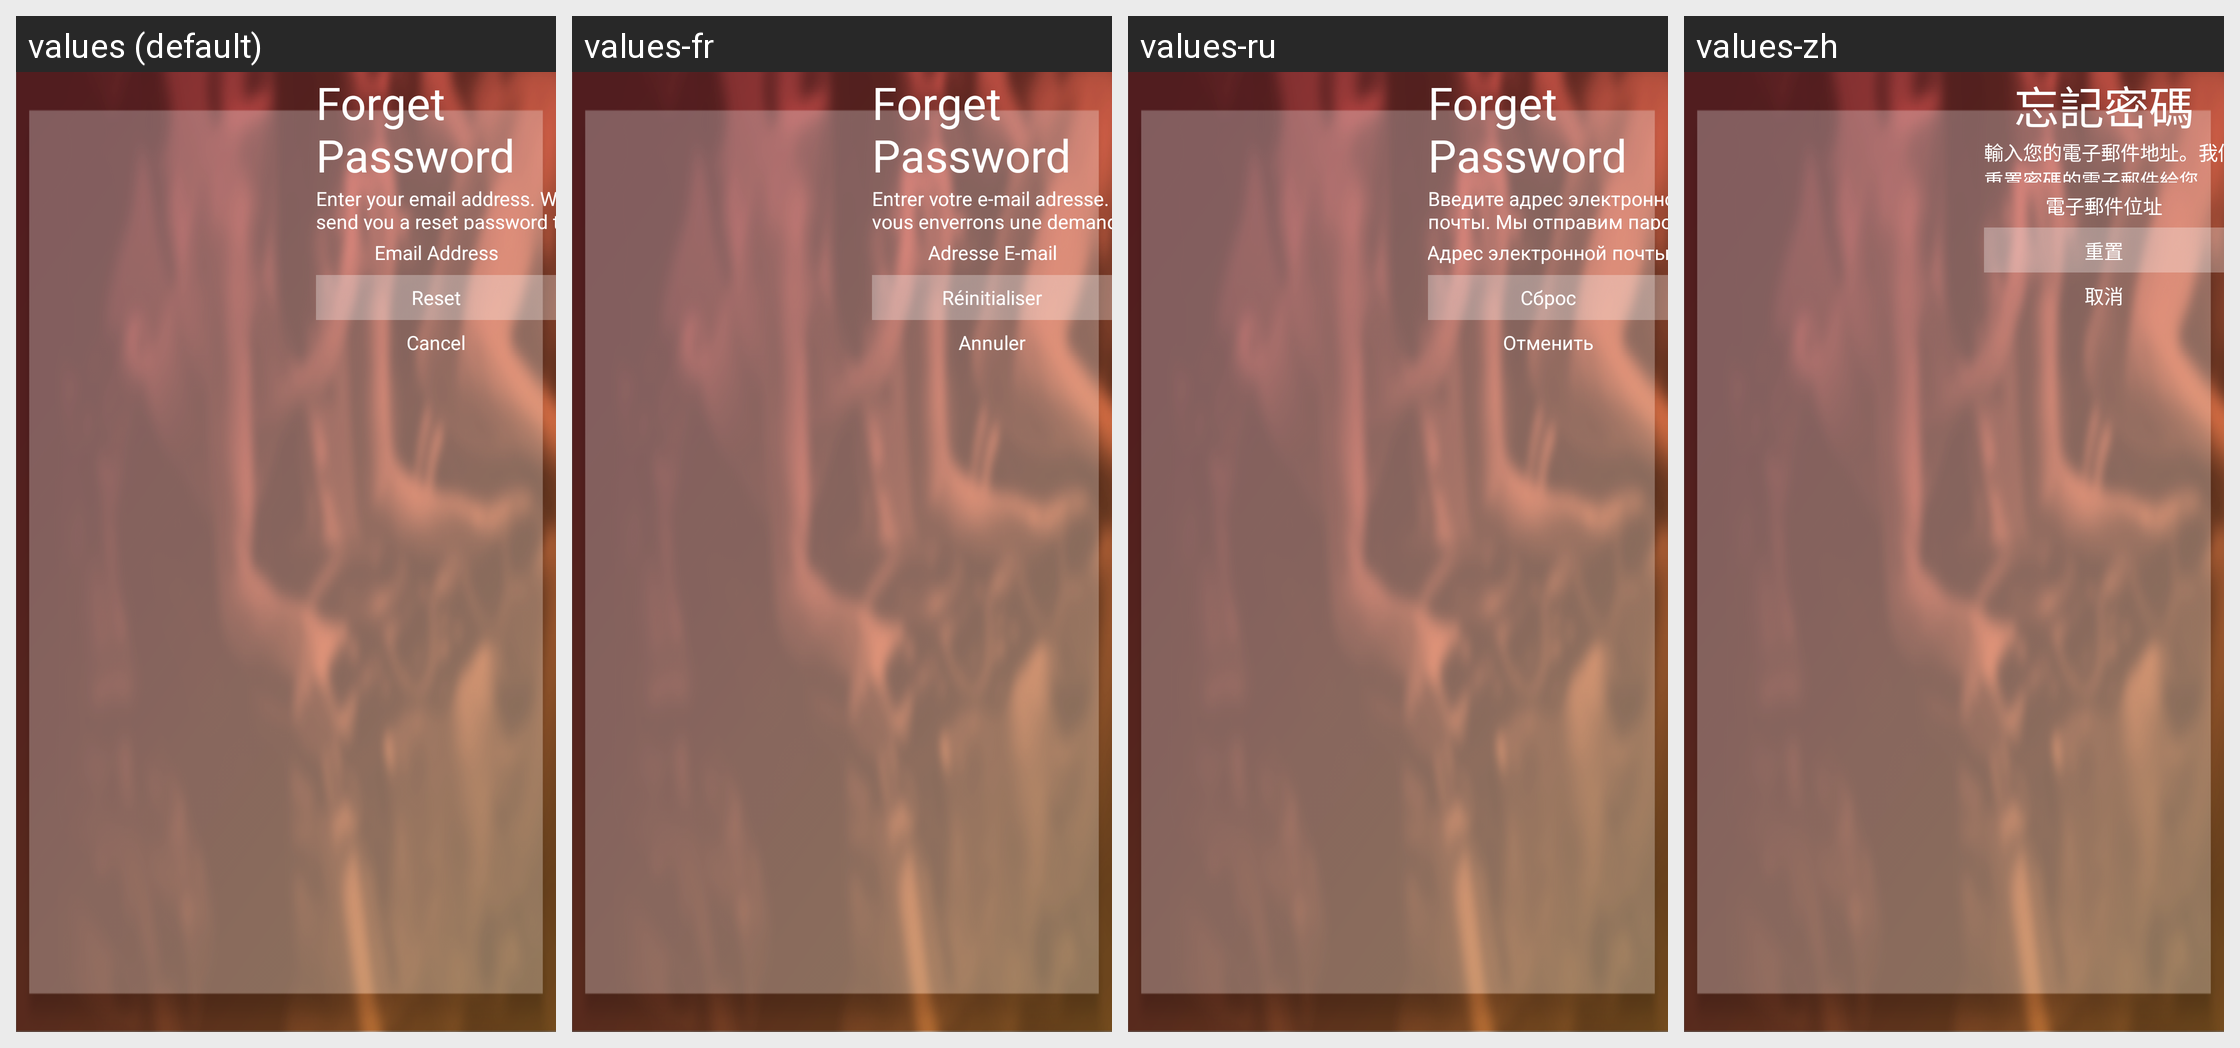

Here is an Android app screen in its default locale and in the app's own translations. Write out the translated-string differences for the strings that appear on this screen.
Android screen res/layout/activity_login_forget.xml rendered under 4 locales, left to right: values (default), values-fr, values-ru, values-zh. Device: Nexus 5 (rendered at 1080×1920; each locale shown at half size, 540×960, under a caption strip naming it); theme android:Theme.Light.NoTitleBar.Fullscreen.
Other locales in the repository, not shown: values-af, values-ar, values-as, values-bg, values-bn, values-ca, values-cs, values-da, values-de, values-de-rDE, values-el, values-en, values-es, values-es-rES, values-eu, values-fi, values-gu, values-hi, values-hu, values-id, values-in, values-it, values-iw, values-ja, values-kn, values-ko, values-mr, values-nb, values-nl, values-pa, values-pl, values-pt, values-pt-rPT, values-ro, values-sk, values-sl, values-sv, values-ta, values-te, values-th, values-tl, values-tr, values-uk, values-vi, values-zh-rCN, values-zh-rHK, values-zh-rTW.
Strings drawn on this screen, with the default value and each locale's value (text and hints the layout hard-codes, and strings that could not be matched under every locale, appear in the picture but are not listed):

login_forget_password
  values: Forget Password
  values-fr: Forget Password
  values-ru: Forget Password
  values-zh: 忘記密碼

forgot_text
  values: Enter your email address. We will send you a reset password to your email.
  values-fr: Entrer votre e-mail adresse. Nous vous enverrons une demande pour réinitialiser votre mot de passe
  values-ru: Введите адрес электронной почты. Мы отправим пароль для восстановления на ваш адрес электронной почты.
  values-zh: 輸入您的電子郵件地址。我們將發送重置密碼的電子郵件給您

login_email_address
  values: Email Address
  values-fr: Adresse E-mail
  values-ru: Адрес электронной почты
  values-zh: 電子郵件位址

reset
  values: Reset
  values-fr: Réinitialiser
  values-ru: Сброс
  values-zh: 重置

cancel
  values: Cancel
  values-fr: Annuler
  values-ru: Отменить
  values-zh: 取消
